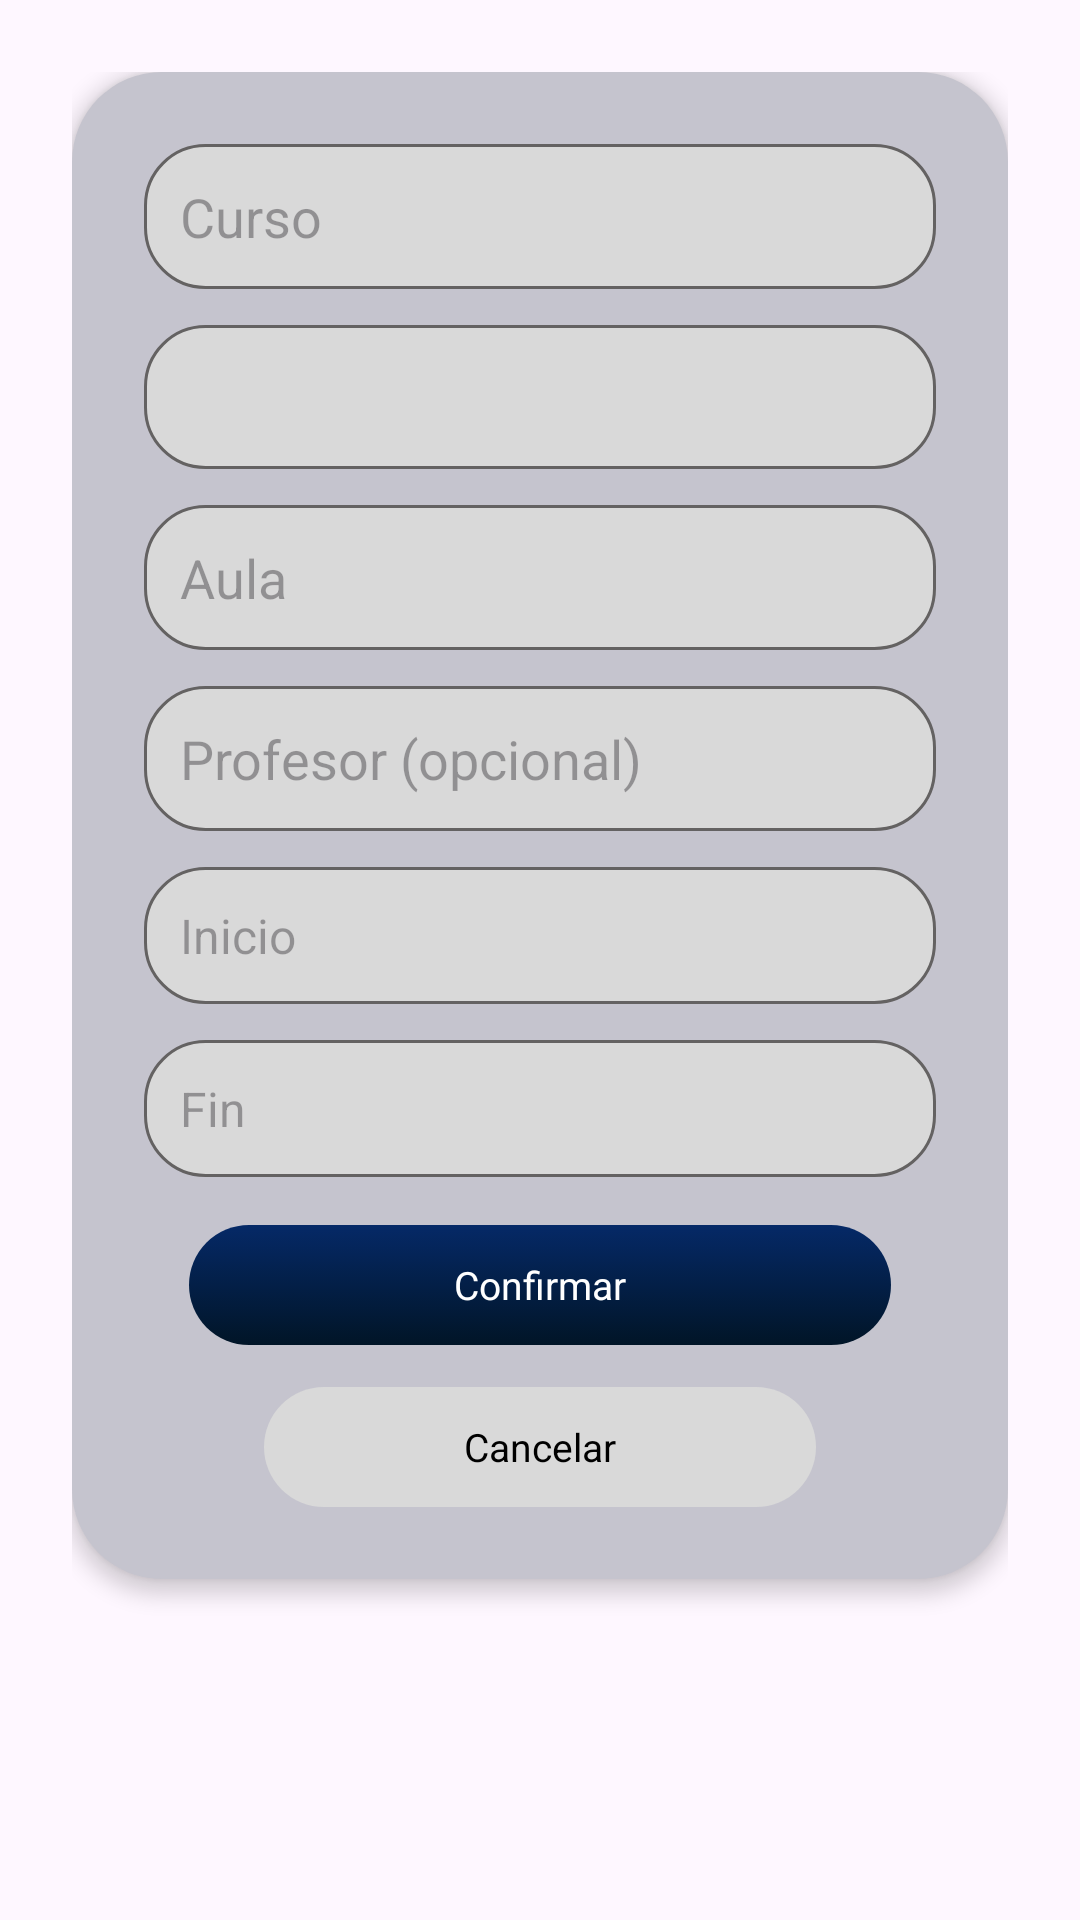

The Android layout XML behind this screen, and the referenced resources:
<!-- AndroidManifest.xml: application theme Theme.Ptoyecto -->
<!-- res/layout/fragment_formulario_horario.xml -->
<?xml version="1.0" encoding="utf-8"?>
<ScrollView xmlns:android="http://schemas.android.com/apk/res/android"
    xmlns:app="http://schemas.android.com/apk/res-auto"
    android:layout_width="match_parent"
    android:layout_height="wrap_content"
    android:background="#00000000"
    android:fillViewport="true">

    <LinearLayout
        android:layout_width="match_parent"
        android:layout_height="wrap_content"
        android:background="#00000000"
        android:gravity="center_horizontal"
        android:orientation="vertical"
        android:padding="24dp">

        
        <LinearLayout
            android:layout_width="match_parent"
            android:layout_height="wrap_content"
            android:background="@drawable/rounded_background"
            android:backgroundTint="#C5C4CE"
            android:elevation="4dp"
            android:maxWidth="600dp"
            android:minWidth="280dp"
            android:orientation="vertical"
            android:padding="24dp">

            <EditText
                android:id="@+id/inputCurso"
                android:layout_width="match_parent"
                android:layout_height="wrap_content"
                android:layout_marginBottom="12dp"
                android:background="@drawable/rounded_edittext"
                android:hint="Curso"
                android:padding="12dp" />

            <Spinner
                android:id="@+id/spinnerDia"
                android:layout_width="match_parent"
                android:layout_height="48dp"
                android:layout_marginBottom="12dp"
                android:background="@drawable/rounded_edittext" />

            <EditText
                android:id="@+id/inputAula"
                android:layout_width="match_parent"
                android:layout_height="wrap_content"
                android:layout_marginBottom="12dp"
                android:background="@drawable/rounded_edittext"
                android:hint="Aula"
                android:padding="12dp" />

            <EditText
                android:id="@+id/inputProfesor"
                android:layout_width="match_parent"
                android:layout_height="wrap_content"
                android:layout_marginBottom="12dp"
                android:background="@drawable/rounded_edittext"
                android:hint="Profesor (opcional)"
                android:padding="12dp" />

            <TextView
                android:id="@+id/inputInicio"
                android:layout_width="match_parent"
                android:layout_height="wrap_content"
                android:layout_marginBottom="12dp"
                android:background="@drawable/rounded_edittext"
                android:hint="Inicio"
                android:padding="12dp"
                android:focusable="false"
                android:clickable="true"
                android:textColor="#000000"
                android:textSize="16sp" />

            <TextView
                android:id="@+id/inputFin"
                android:layout_width="match_parent"
                android:layout_height="wrap_content"
                android:layout_marginBottom="12dp"
                android:background="@drawable/rounded_edittext"
                android:hint="Fin"
                android:padding="12dp"
                android:focusable="false"
                android:clickable="true"
                android:textColor="#000000"
                android:textSize="16sp" />

            <TextView
                android:id="@+id/btnConfirmar"
                android:layout_width="wrap_content"
                android:layout_height="wrap_content"
                android:layout_marginBottom="10dp"
                android:layout_marginTop="4dp"
                android:layout_gravity="center"
                android:minWidth="234dp"
                android:minHeight="40dp"
                android:background="@drawable/rounded_button_blue"
                android:text="Confirmar"
                android:textColor="#FFFFFF"
                android:gravity="center"
                android:padding="8dp"
                android:textSize="13sp" />

            <TextView
                android:id="@+id/btnCancelar"
                android:layout_width="wrap_content"
                android:layout_height="wrap_content"
                android:layout_marginTop="4dp"
                android:layout_gravity="center"
                android:minWidth="184dp"
                android:minHeight="40dp"
                android:text="Cancelar"
                android:textColor="#000000"
                android:gravity="center"
                android:padding="8dp"
                android:textSize="13sp"
                android:backgroundTint="@null"
                android:background="@drawable/button_gray" />

        </LinearLayout>

    </LinearLayout>
</ScrollView>
<!-- resources referenced by this layout -->
<resources>
  <!-- drawable button_gray (drawable) -->
  <?xml version="1.0" encoding="utf-8"?>
      <shape xmlns:android="http://schemas.android.com/apk/res/android"
          android:shape="rectangle">
          <solid android:color="#D9D9D9"/>
          <corners android:radius="20dp"/>
      </shape>
  <!-- drawable rounded_background (drawable) -->
  <?xml version="1.0" encoding="utf-8"?>
  <shape xmlns:android="http://schemas.android.com/apk/res/android"
      android:shape="rectangle">
  
      <solid android:color="@color/fondo_claro" /> 
  
      <corners android:radius="30dp" /> 
  
  </shape>
  <!-- drawable rounded_button_blue (drawable) -->
  <selector xmlns:android="http://schemas.android.com/apk/res/android">
      <item android:state_enabled="true">
          <shape android:shape="rectangle">
              <gradient
                  android:startColor="#052967"
                  android:endColor="#011527"
                  android:angle="270" />
              <corners android:radius="20dp"/>
          </shape>
      </item>
  </selector>
  <!-- drawable rounded_edittext (drawable) -->
  <shape xmlns:android="http://schemas.android.com/apk/res/android"
      android:shape="rectangle">
      <solid android:color="#D9D9D9"/>
      <stroke android:width="1dp" android:color="#646262"/>
      <corners android:radius="20dp"/>
  </shape>
  <style name="Theme.Ptoyecto" parent="Base.Theme.Ptoyecto" />
  <color name="fondo_claro">#d9d9d9</color>
  <style name="Base.Theme.Ptoyecto" parent="Theme.Material3.DayNight.NoActionBar">
  
      </style>
</resources>
